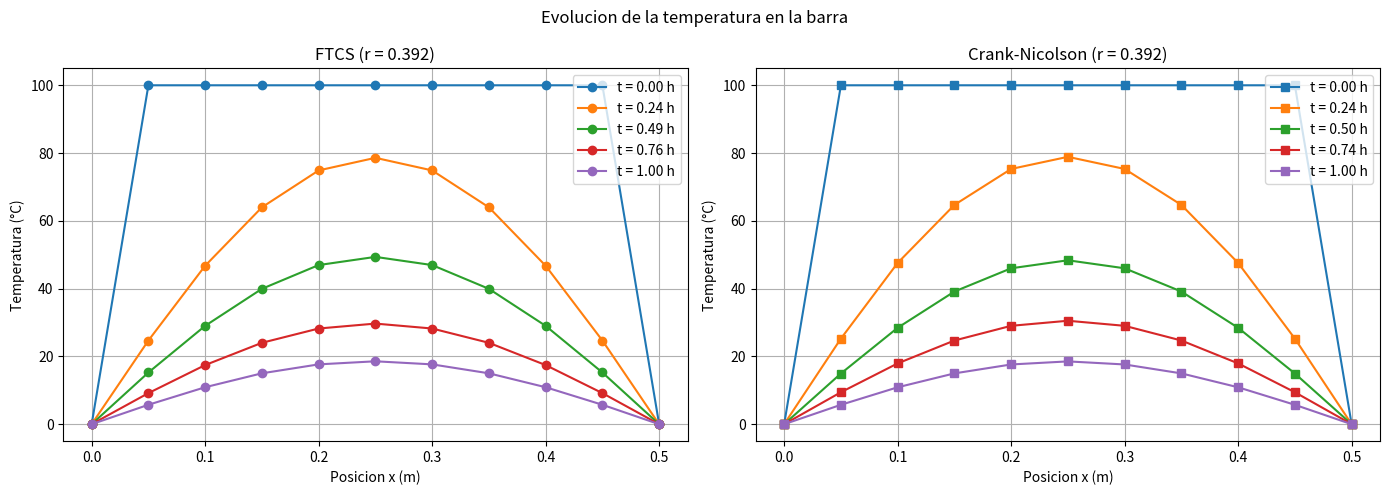

Here is the Python script that generated this plot:
import numpy as np
import matplotlib.pyplot as plt

# Parametros
L = 0.5 # m
K= 0.12 #cal/(cm * s * °C)
ce = 0.113 # cal/(g*°C)
rho = 7.8 # g/cm**3
C2 = round((K/(ce*rho))*(3600/10000), 3) # m**2 / h


nx = 11
x = np.linspace(0, L, nx)
dx = x[1]-x[0]


def ftcs(dt, tau):
# Para una hora tau = 3600 s y dt = 72
    nt = int(tau/dt) 

    # condiciones de temperatura
    T = np.zeros((nt, nx))

    T[0, :]=100.0 # Initial condition
    T[0,0]= 0   # left boundary
    T[0, -1] = 0 # rigth boundary
# Cumple con la condicion
    r = C2*dt/(dx**2)
    

    for n in range(nt - 1):
        T[n+1, 1:-1] = (T[n, 1:-1] +
                        r * (T[n, 2:]
                             + T[n, :-2]
                             - 2*T[n, 1:-1]
                             )
                        )
        
            #Frontera de la izquierda
        T[n+1, 0] = 0

            #Frontera de la derecha
        T[n+1, -1] = 0

        time = np.linspace(0, tau, nt)
    return time, x, T, r


#Implimentacion del metodo Crank_Nicolson
def crank_nicolson(dt, tau):
    nt = int(round(tau / dt)) + 1
    time = np.arange(nt) * dt

    T = np.zeros((nt, nx))
    T[0, :] = 100.0
    T[0, 0] = 0.0
    T[0, -1] = 0.0

    r = C2 * dt / dx**2
    m = nx - 2  # numero internos de puntos

    # Matriz de temperatura desconocida a un tiempo n+1
    A = np.diag(np.full(m, 1 + r))
    A += np.diag(np.full(m - 1, -r / 2), k=1)
    A += np.diag(np.full(m - 1, -r / 2), k=-1)

    # Matriz de temperaturas a un tiempo  n
    B = np.diag(np.full(m, 1 - r))
    B += np.diag(np.full(m - 1, r / 2), k=1)
    B += np.diag(np.full(m - 1, r / 2), k=-1)

    # Ecuación matricial Au(n+1) = Bu(n) + b(frontera)
    for n in range(nt - 1):
        # Right-hand side
        b = B @ T[n, 1:-1] # @ es un operador que multiplica las matrices

        # Boundary contributions (both boundaries are zero here)
        b[0] += (r / 2) * (T[n, 0] + T[n+1, 0])
        b[-1] += (r / 2) * (T[n, -1] + T[n+1, -1])

        # Solve for interior temperatures
        T[n+1, 1:-1] = np.linalg.solve(A, b) # resuelve el sistema lineal

    return time, x, T, r

time_f, x_f, T_f, r_f = ftcs(dt = 0.02, tau= 1)
time_cn, x_cn, T_cn, r_cn = crank_nicolson(dt = 0.02, tau= 1)

print(f"r de ftsc = {r_f:.3f} m")
print(f"r de crank-Nicolson = {r_cn:.3f} m")
print(f"Temperatura final máxima de ftsc = {T_f[-1].max():.2f} °C")
print(f"Temperatura final máxima de crank_Nicolson = {T_cn[-1].max():.2f} °C")


# =====================================================
# GRAFICAS FTCS Y CRANK-NICOLSON: 1 FILA, 2 COLUMNAS
# =====================================================

instantes = [0, 0.25, 0.50, 0.75, 1.0]

fig, axes = plt.subplots(1, 2, figsize=(14, 5))

# Grafica 1: FTCS
for hora in instantes:
    idx = np.argmin(np.abs(time_f - hora))
    axes[0].plot(
        x, T_f[idx], marker="o",
        label=f"t = {time_f[idx]:.2f} h"
    )

axes[0].set_xlabel("Posicion x (m)")
axes[0].set_ylabel("Temperatura (°C)")
axes[0].set_title(f"FTCS (r = {r_f:.3f})")
axes[0].legend()
axes[0].grid(True)

# Grafica 2: Crank-Nicolson
for hora in instantes:
    idx = np.argmin(np.abs(time_cn - hora))
    axes[1].plot(
        x, T_cn[idx], marker="s",
        label=f"t = {time_cn[idx]:.2f} h"
    )

axes[1].set_xlabel("Posicion x (m)")
axes[1].set_ylabel("Temperatura (°C)")
axes[1].set_title(f"Crank-Nicolson (r = {r_cn:.3f})")
axes[1].legend()
axes[1].grid(True)

fig.suptitle("Evolucion de la temperatura en la barra")
plt.tight_layout()
plt.show()
